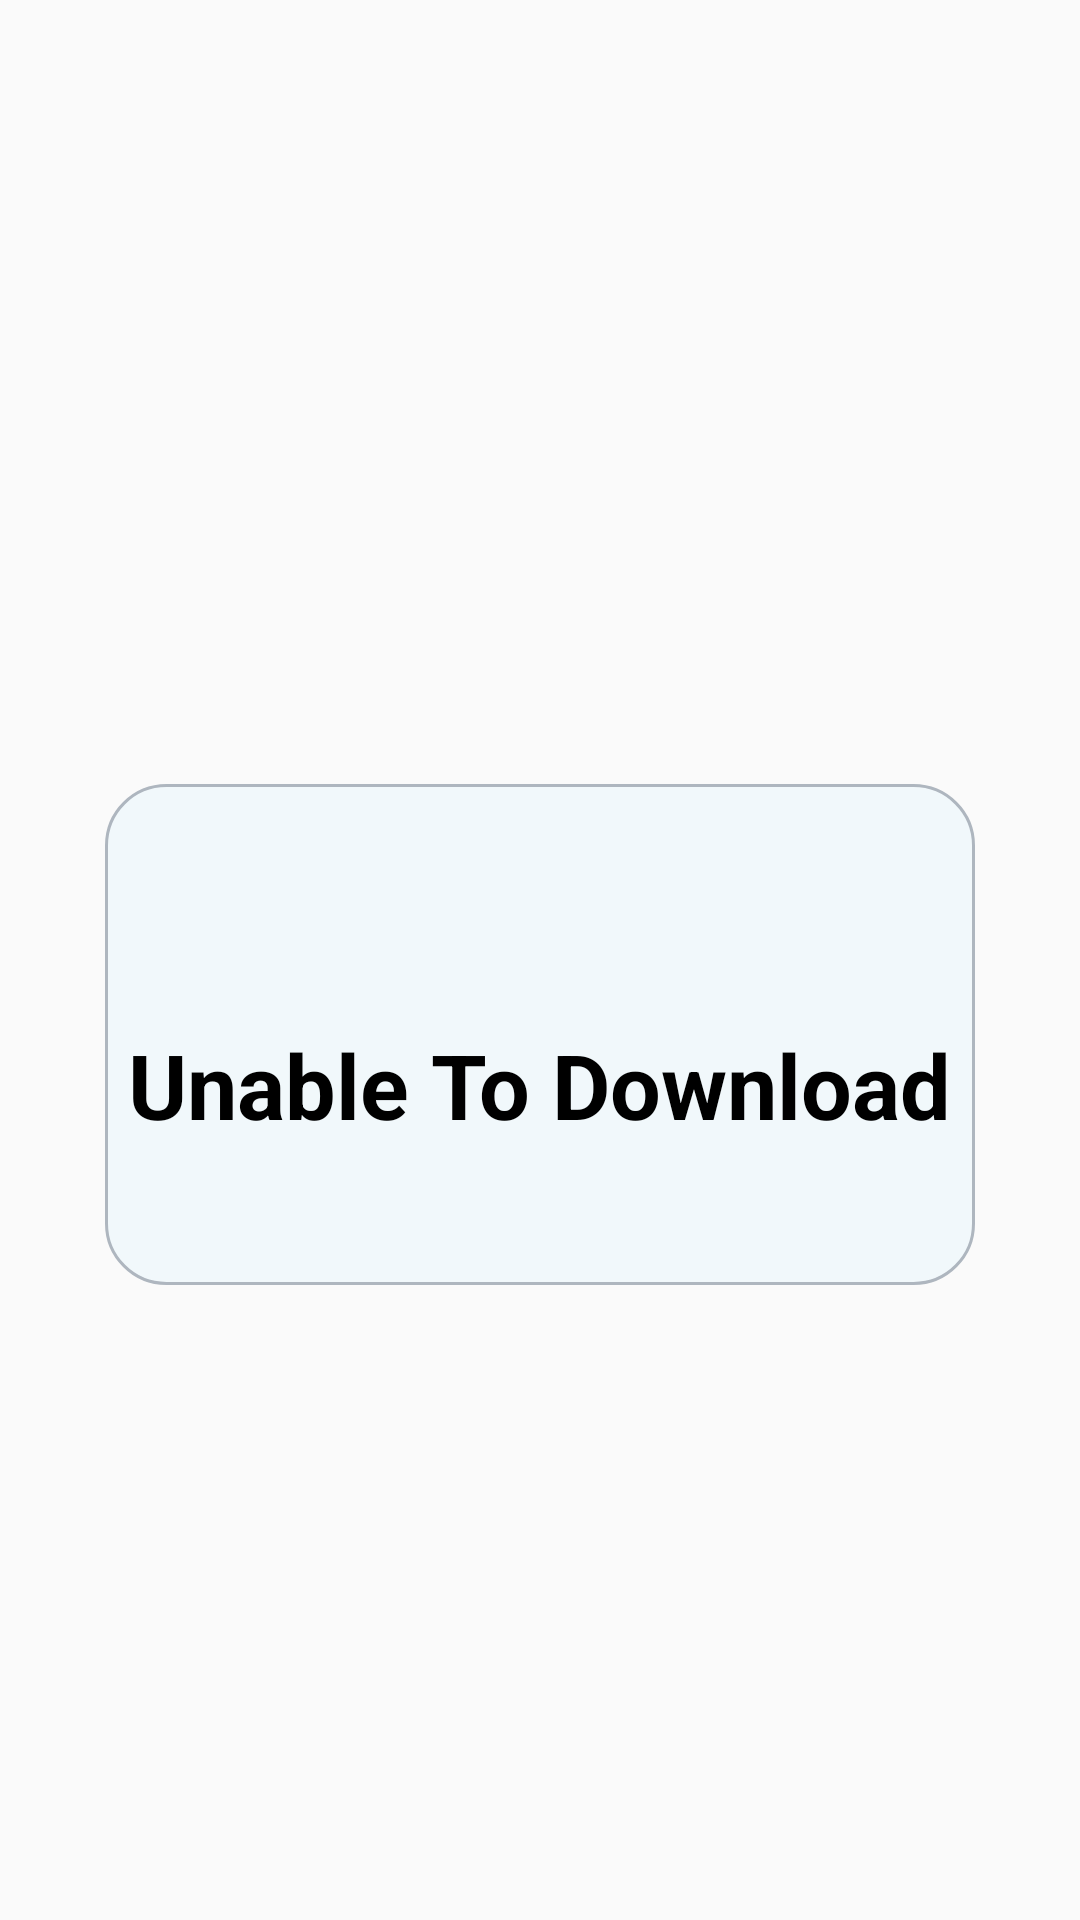

Reconstruct the res/layout file that produces this screen, plus the resources it refers to.
<!-- AndroidManifest.xml: application theme Theme.AppCompat.Light.NoActionBar -->
<!-- res/layout/unable_to_download.xml -->
<?xml version="1.0" encoding="utf-8"?>
<RelativeLayout xmlns:android="http://schemas.android.com/apk/res/android"
    xmlns:app="http://schemas.android.com/apk/res-auto"
    xmlns:tools="http://schemas.android.com/tools"
    android:layout_width="wrap_content"
    android:layout_height="wrap_content"
    android:layout_centerHorizontal="false"
    android:layout_margin="10dp"
    android:orientation="vertical">

    <RelativeLayout
        android:layout_width="290dp"
        android:layout_height="wrap_content"
        android:layout_centerInParent="true">

        <RelativeLayout
            android:layout_width="match_parent"
            android:layout_height="167dp"
            android:layout_centerHorizontal="true"
            android:layout_marginTop="50dp"
            android:background="@drawable/deletepopupbackground">

            <TextView
                android:id="@+id/initial_space"
                android:layout_width="wrap_content"
                android:layout_height="wrap_content"
                android:layout_centerHorizontal="true"
                android:layout_marginTop="80dp"
                android:text="@string/unable_to_download"
                android:textColor="@color/black"
                android:textSize="30sp"
                android:textStyle="bold" />
        </RelativeLayout>

        <ImageView
            android:id="@+id/done_image"
            android:layout_width="100dp"
            android:layout_height="100dp"
            android:layout_centerHorizontal="true"
            android:contentDescription="@string/logo"
            android:scaleType="centerCrop"
            app:srcCompat="@drawable/unable_to_save" />

    </RelativeLayout>
</RelativeLayout>
<!-- resources referenced by this layout -->
<resources>
  <color name="black">#FF000000</color>
  <!-- drawable deletepopupbackground (drawable) -->
  <?xml version="1.0" encoding="utf-8"?>
  <shape  xmlns:android="http://schemas.android.com/apk/res/android">
      <stroke android:width="1dp" android:color="@color/grey"/>
      <solid android:color="@color/light_white"/>
      <corners android:radius="20dp"/>
  
  </shape>
  <string name="logo">image_description</string>
  <string name="unable_to_download">Unable To Download</string>
  <color name="grey">#AEB6BF</color>
  <color name="light_white">#F1F8FB</color>
</resources>
